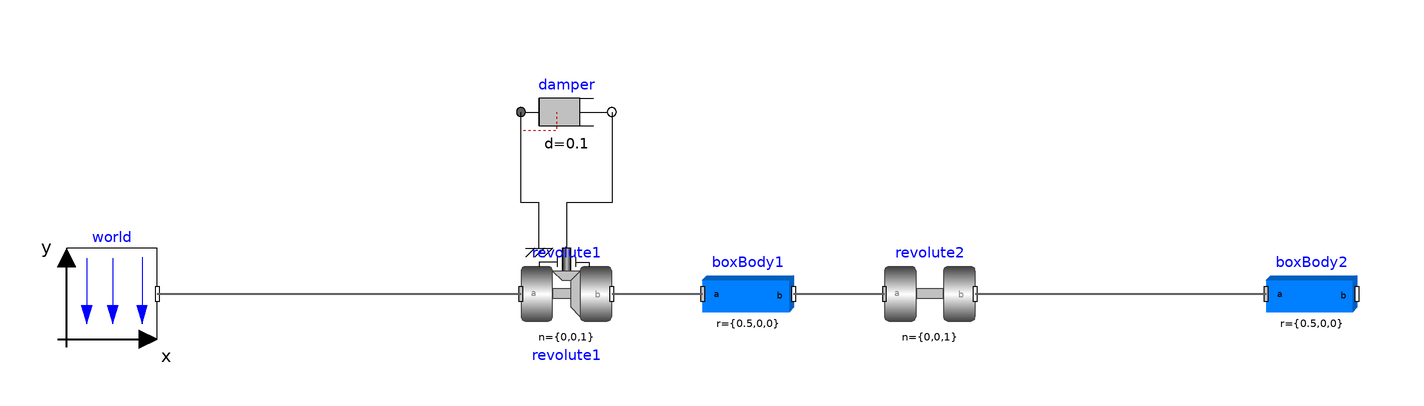

The component connection diagram of the Modelica model below, drawn from its own Placement and Line annotations.

model pendulum
  Modelica.Mechanics.MultiBody.Joints.Revolute revolute1(phi(fixed = true), useAxisFlange = true, w(fixed = true)) annotation(
    Placement(visible = true, transformation(extent = {{-60, -10}, {-40, 10}}, rotation = 0)));
  Modelica.Mechanics.MultiBody.Parts.BodyBox boxBody2(r = {0.5, 0, 0}, width = 0.06) annotation(
    Placement(visible = true, transformation(extent = {{104, -10}, {124, 10}}, rotation = 0)));
  Modelica.Mechanics.Rotational.Components.Damper damper(d = 0.1) annotation(
    Placement(visible = true, transformation(extent = {{-60, 30}, {-40, 50}}, rotation = 0)));
  Modelica.Mechanics.MultiBody.Joints.Revolute revolute2(phi(fixed = true), w(fixed = true)) annotation(
    Placement(visible = true, transformation(extent = {{20, -10}, {40, 10}}, rotation = 0)));
  Modelica.Mechanics.MultiBody.Parts.BodyBox boxBody1(r = {0.5, 0, 0}, width = 0.06) annotation(
    Placement(visible = true, transformation(extent = {{-20, -10}, {0, 10}}, rotation = 0)));
  inner Modelica.Mechanics.MultiBody.World world annotation(
    Placement(visible = true, transformation(extent = {{-160, -10}, {-140, 10}}, rotation = 0)));
equation
  connect(revolute1.support, damper.flange_a) annotation(
    Line(points = {{-56, 10}, {-56, 20}, {-60, 20}, {-60, 40}}));
  connect(damper.flange_b, revolute1.axis) annotation(
    Line(points = {{-40, 40}, {-40, 20}, {-50, 20}, {-50, 10}}));
  connect(world.frame_b, revolute1.frame_a) annotation(
    Line(points = {{-140, 0}, {-60, 0}}, color = {95, 95, 95}, thickness = 0.5));
  connect(revolute2.frame_b, boxBody2.frame_a) annotation(
    Line(points = {{40, 0}, {104, 0}}, color = {95, 95, 95}, thickness = 0.5));
  connect(boxBody1.frame_b, revolute2.frame_a) annotation(
    Line(points = {{0, 0}, {20, 0}}, color = {95, 95, 95}, thickness = 0.5));
  connect(revolute1.frame_b, boxBody1.frame_a) annotation(
    Line(points = {{-40, 0}, {-20, 0}}, color = {95, 95, 95}, thickness = 0.5));
  annotation(
    uses(Modelica(version = "3.2.3")));
end pendulum;